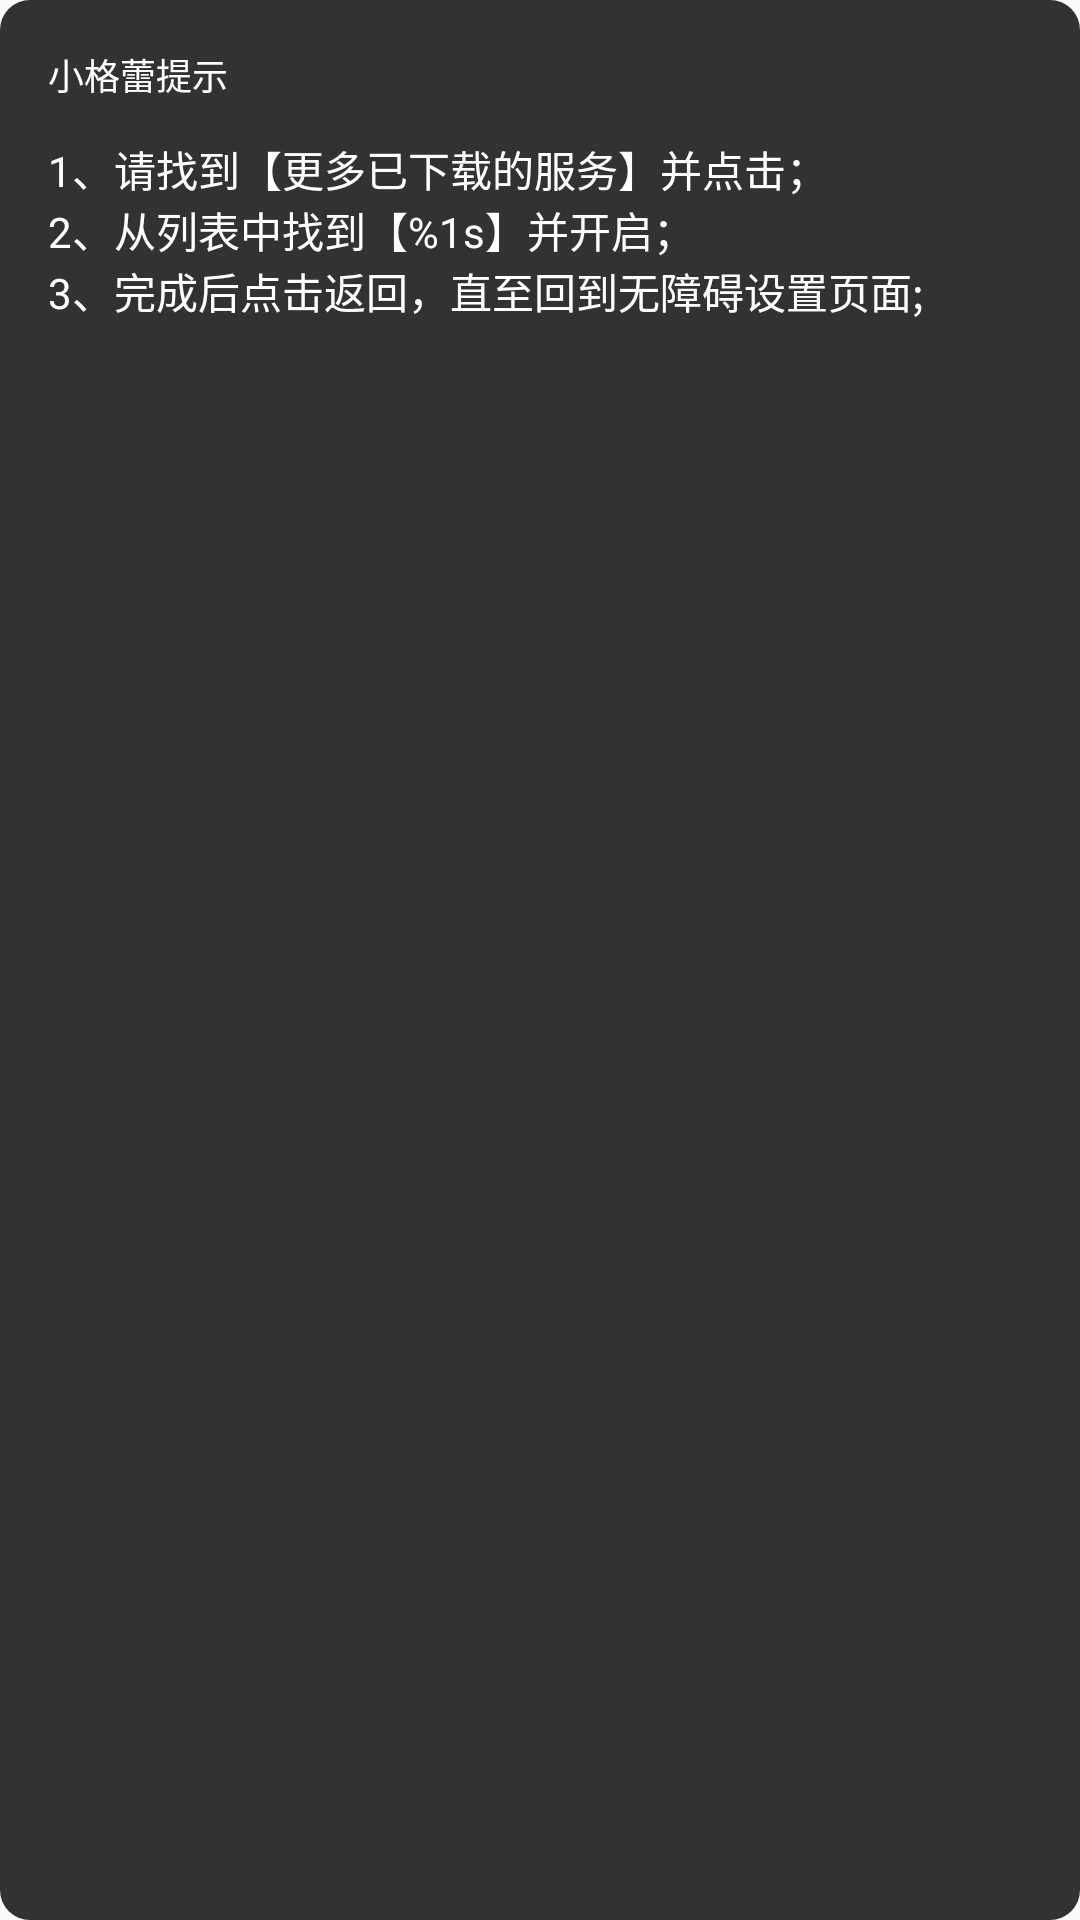

Write the Android layout XML for this screen, with the resource values it uses.
<!-- AndroidManifest.xml: application theme AppTheme -->
<!-- res/layout/activity_suspension.xml -->
<?xml version="1.0" encoding="utf-8"?>
    <LinearLayout xmlns:android="http://schemas.android.com/apk/res/android"
        android:id="@+id/layout_expand"
        android:layout_width="match_parent"
        android:layout_height="wrap_content"
        android:background="@drawable/shape_black_round_10"
        android:orientation="vertical"
        android:padding="16dp">

        <LinearLayout
            android:layout_width="match_parent"
            android:layout_height="wrap_content"
            android:orientation="horizontal">
            <TextView
                android:id="@+id/tv_title"
                android:layout_width="wrap_content"
                android:layout_height="wrap_content"
                android:layout_weight="1"
                android:text="小格蕾提示"
                android:textColor="@android:color/white"
                android:textSize="12sp" />

            <ImageView
                android:layout_width="wrap_content"
                android:layout_height="wrap_content"
                android:rotation="180"
                android:src="@mipmap/nav_collapse"
                android:visibility="invisible"/>

        </LinearLayout>

         <TextView
             android:id="@+id/tv_content"
             android:layout_width="match_parent"
             android:layout_height="wrap_content"
             android:layout_alignParentLeft="true"
             android:textColor="@android:color/white"
             android:textSize="14sp"
             android:text="@string/guide_overlay_pad_tip_acc"/>

    </LinearLayout>
<!-- resources referenced by this layout -->
<resources>
  <!-- drawable shape_black_round_10 (drawable) -->
  <?xml version="1.0" encoding="utf-8"?>
  <shape xmlns:android="http://schemas.android.com/apk/res/android"
         android:shape="rectangle">
  
      <solid android:color="#CC000000"/>
      <corners android:radius="10dp"/>
  
  </shape>
  <!-- mipmap nav_collapse: png bitmap (mipmap-xhdpi, 903 bytes) -->
  <string name="guide_overlay_pad_tip_acc">1、请找到【更多已下载的服务】并点击；\n2、从列表中找到【%1s】并开启；\n3、完成后点击返回，直至回到无障碍设置页面;</string>
  <style name="AppTheme" parent="Theme.AppCompat.Light.DarkActionBar">
          
          <item name="colorPrimary">@color/colorPrimary</item>
          <item name="colorPrimaryDark">@color/colorPrimaryDark</item>
          <item name="colorAccent">@color/colorAccent</item>
      </style>
  <!-- not gathered from this repository: default colours our renderer supplied (Android Studio template values) -->
  <color name="colorPrimary">#FF6200EE</color>
  <color name="colorPrimaryDark">#FF3700B3</color>
  <color name="colorAccent">#FF03DAC5</color>
</resources>
